Run: headless pygame with SDL's dummy video driver; simulated clock (each Clock.tick advances the game by its frame time, no real sleeping); random seed 0; keys injected as events and as key.get_pressed() state; no mouse input.
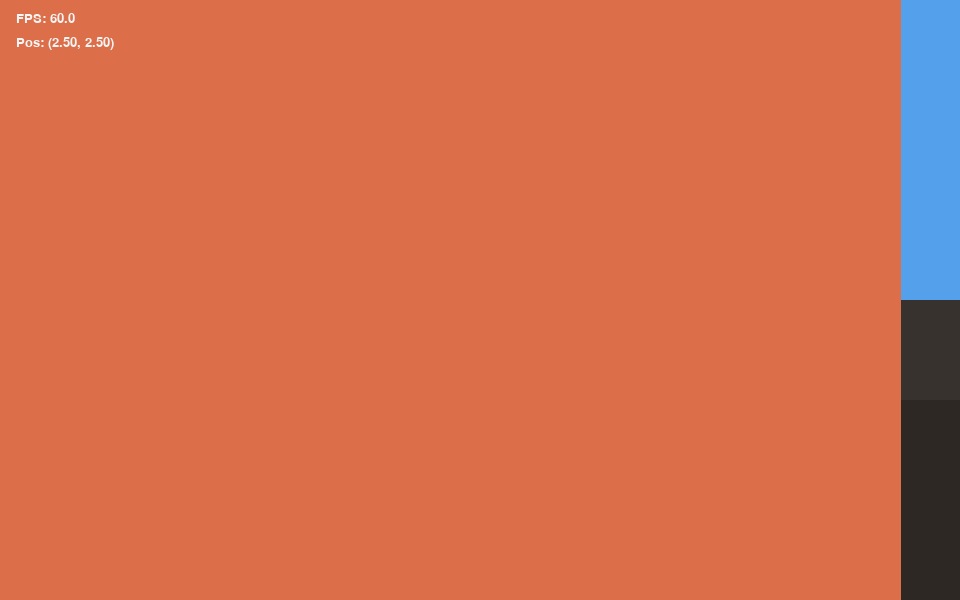
Frame 1 of 4 · flips 1–60 · no input
Frame 2 of 4 · flips 61–180 · tapped SPACE, RETURN · held RIGHT (→), D · screen unchanged from frame 1, image omitted
Frame 3 of 4 · flips 181–300 · held DOWN (↓), S · screen unchanged from frame 2, image omitted
Frame 4 of 4 · flips 301–420 · held LEFT (←), A, UP (↑), W · screen unchanged from frame 3, image omitted

The pygame program that drew these frames:

"""A tiny first-person dungeon (FPD) game built with pygame.

Run:
    python fpd_game.py

Controls:
    W/S: move forward/backward
    A/D: strafe left/right
    Left/Right arrows: turn
    ESC or window close: quit
"""

from __future__ import annotations

import math
import sys
from dataclasses import dataclass

import pygame

# Screen configuration
WIDTH, HEIGHT = 960, 600
HALF_HEIGHT = HEIGHT // 2
FPS = 60

# Player and world configuration
FOV = math.pi / 3
HALF_FOV = FOV / 2
NUM_RAYS = 300
MAX_DEPTH = 18
DELTA_ANGLE = FOV / NUM_RAYS
DIST_TO_PLANE = (WIDTH / 2) / math.tan(HALF_FOV)
SCALE = WIDTH // NUM_RAYS

MOVE_SPEED = 3.2
ROT_SPEED = 2.0

WORLD_MAP = [
    "111111111111",
    "100000000001",
    "101111011101",
    "100001000001",
    "101101110101",
    "100100010001",
    "101111010101",
    "100000000001",
    "111111111111",
]

MAP_WIDTH = len(WORLD_MAP[0])
MAP_HEIGHT = len(WORLD_MAP)


@dataclass
class Player:
    x: float = 2.5
    y: float = 2.5
    angle: float = 0.0

    def move(self, dx: float, dy: float) -> None:
        next_x = self.x + dx
        next_y = self.y + dy
        if not is_wall(next_x, self.y):
            self.x = next_x
        if not is_wall(self.x, next_y):
            self.y = next_y


def is_wall(x: float, y: float) -> bool:
    ix, iy = int(x), int(y)
    if ix < 0 or iy < 0 or ix >= MAP_WIDTH or iy >= MAP_HEIGHT:
        return True
    return WORLD_MAP[iy][ix] == "1"


def cast_rays(screen: pygame.Surface, player: Player) -> None:
    start_angle = player.angle - HALF_FOV

    for ray in range(NUM_RAYS):
        ray_angle = start_angle + ray * DELTA_ANGLE
        sin_a = math.sin(ray_angle)
        cos_a = math.cos(ray_angle)

        depth = 0.02
        hit = False
        wall_x, wall_y = player.x, player.y

        while depth < MAX_DEPTH:
            wall_x = player.x + depth * cos_a
            wall_y = player.y + depth * sin_a
            if is_wall(wall_x, wall_y):
                hit = True
                break
            depth += 0.02

        if not hit:
            depth = MAX_DEPTH

        corrected_depth = depth * math.cos(player.angle - ray_angle)
        corrected_depth = max(corrected_depth, 0.0001)

        wall_height = min(int(DIST_TO_PLANE / corrected_depth), HEIGHT * 2)

        shade = max(20, 220 - int(corrected_depth * 14))
        color = (shade, shade // 2, shade // 3)

        x = ray * SCALE
        y = HALF_HEIGHT - wall_height // 2
        pygame.draw.rect(screen, color, (x, y, SCALE + 1, wall_height))


def draw_background(screen: pygame.Surface) -> None:
    # Sky
    pygame.draw.rect(screen, (85, 160, 235), (0, 0, WIDTH, HALF_HEIGHT))
    # Floor gradient-ish bands
    pygame.draw.rect(screen, (55, 50, 45), (0, HALF_HEIGHT, WIDTH, HALF_HEIGHT))
    pygame.draw.rect(screen, (45, 40, 35), (0, HALF_HEIGHT + HALF_HEIGHT // 3, WIDTH, HALF_HEIGHT))


def handle_movement(player: Player, dt: float) -> None:
    keys = pygame.key.get_pressed()

    move_step = MOVE_SPEED * dt
    rot_step = ROT_SPEED * dt

    if keys[pygame.K_LEFT]:
        player.angle -= rot_step
    if keys[pygame.K_RIGHT]:
        player.angle += rot_step

    sin_a = math.sin(player.angle)
    cos_a = math.cos(player.angle)

    if keys[pygame.K_w]:
        player.move(cos_a * move_step, sin_a * move_step)
    if keys[pygame.K_s]:
        player.move(-cos_a * move_step, -sin_a * move_step)
    if keys[pygame.K_a]:
        player.move(sin_a * move_step, -cos_a * move_step)
    if keys[pygame.K_d]:
        player.move(-sin_a * move_step, cos_a * move_step)


def draw_hud(screen: pygame.Surface, clock: pygame.time.Clock, player: Player, font: pygame.font.Font) -> None:
    fps_text = font.render(f"FPS: {clock.get_fps():.1f}", True, (245, 245, 245))
    pos_text = font.render(f"Pos: ({player.x:.2f}, {player.y:.2f})", True, (245, 245, 245))
    screen.blit(fps_text, (16, 12))
    screen.blit(pos_text, (16, 36))


def main() -> None:
    pygame.init()
    screen = pygame.display.set_mode((WIDTH, HEIGHT))
    pygame.display.set_caption("FPD Python Game")
    clock = pygame.time.Clock()
    font = pygame.font.SysFont("consolas", 20)

    player = Player()

    running = True
    while running:
        dt = clock.tick(FPS) / 1000.0

        for event in pygame.event.get():
            if event.type == pygame.QUIT:
                running = False
            elif event.type == pygame.KEYDOWN and event.key == pygame.K_ESCAPE:
                running = False

        handle_movement(player, dt)
        draw_background(screen)
        cast_rays(screen, player)
        draw_hud(screen, clock, player, font)

        pygame.display.flip()

    pygame.quit()
    sys.exit()


if __name__ == "__main__":
    main()
